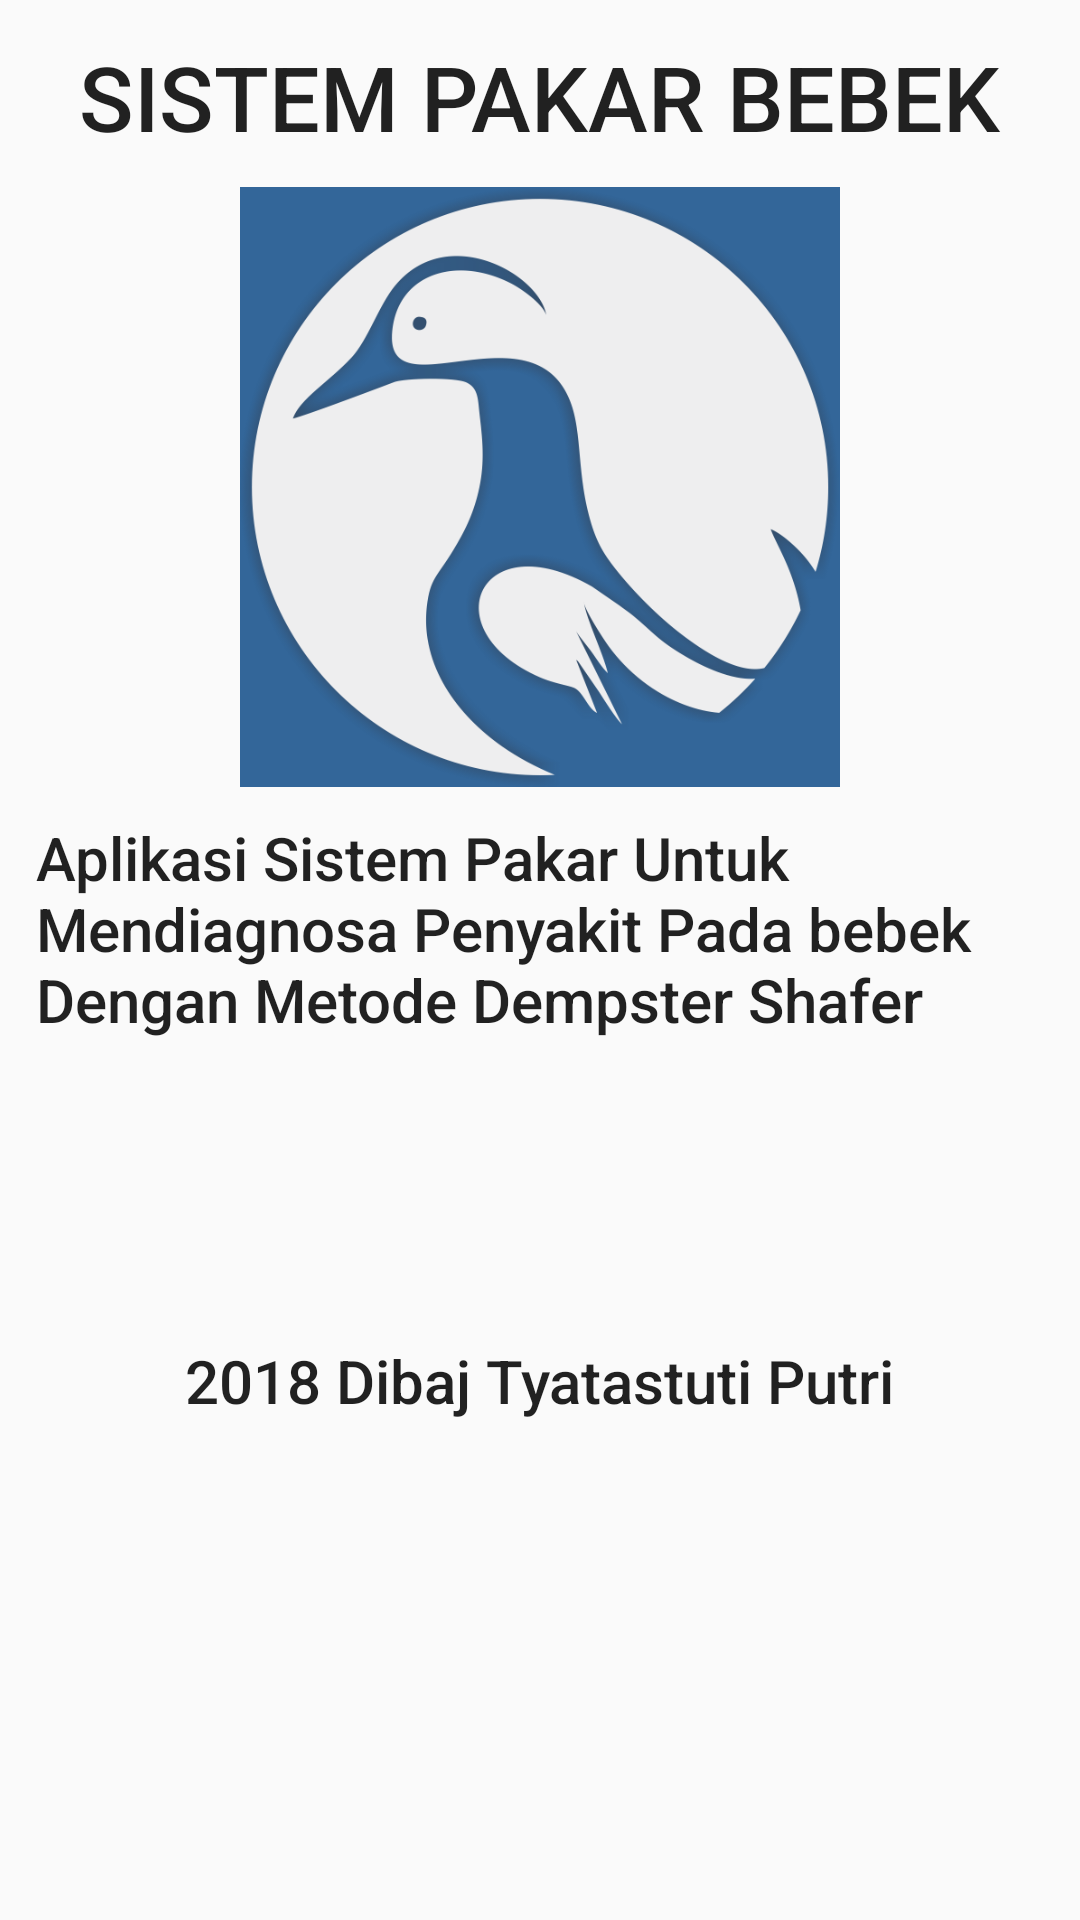

Here is an Android app screen rendered from its layout file. Give the layout XML and the strings, colors and styles it references.
<!-- AndroidManifest.xml: application theme AppTheme -->
<!-- res/layout/activity_about.xml -->
<?xml version="1.0" encoding="utf-8"?>
<LinearLayout xmlns:android="http://schemas.android.com/apk/res/android"
    android:orientation="vertical"
    android:layout_width="match_parent"
    android:layout_height="match_parent"
    android:padding="12dp">

    <TextView
        android:layout_gravity="center"
        android:textAppearance="@style/Base.TextAppearance.AppCompat.Title"
        android:text="SISTEM PAKAR BEBEK"
        android:textSize="30dp"
        android:layout_width="wrap_content"
        android:layout_height="wrap_content" />

    <ImageView
        android:layout_margin="10dp"
        android:src="@drawable/logo"
        android:scaleType="fitCenter"
        android:layout_width="match_parent"
        android:layout_height="200dp" />

    <TextView
        android:layout_gravity="center"
        android:textAppearance="@style/Base.TextAppearance.AppCompat.Title"
        android:text="Aplikasi Sistem Pakar Untuk Mendiagnosa Penyakit Pada bebek Dengan Metode Dempster Shafer"
        android:layout_width="wrap_content"
        android:paddingBottom="100dp"
        android:layout_height="wrap_content" />
    <TextView
        android:textAppearance="@style/Base.TextAppearance.AppCompat.Title"
        android:layout_gravity="center"
        android:text="2018 Dibaj Tyatastuti Putri"
        android:layout_width="wrap_content"
        android:layout_height="wrap_content" />


</LinearLayout>
<!-- resources referenced by this layout -->
<resources>
  <!-- drawable logo: png bitmap (drawable, 94329 bytes) -->
  <style name="AppTheme" parent="Theme.AppCompat.Light.DarkActionBar">
          
          <item name="colorPrimary">@color/colorPrimary</item>
          <item name="colorPrimaryDark">@color/colorPrimaryDark</item>
          <item name="colorAccent">@color/colorAccent</item>
      </style>
  <!-- not gathered from this repository: default colours our renderer supplied (Android Studio template values) -->
  <color name="colorPrimary">#FF6200EE</color>
  <color name="colorPrimaryDark">#FF3700B3</color>
  <color name="colorAccent">#FF03DAC5</color>
</resources>
